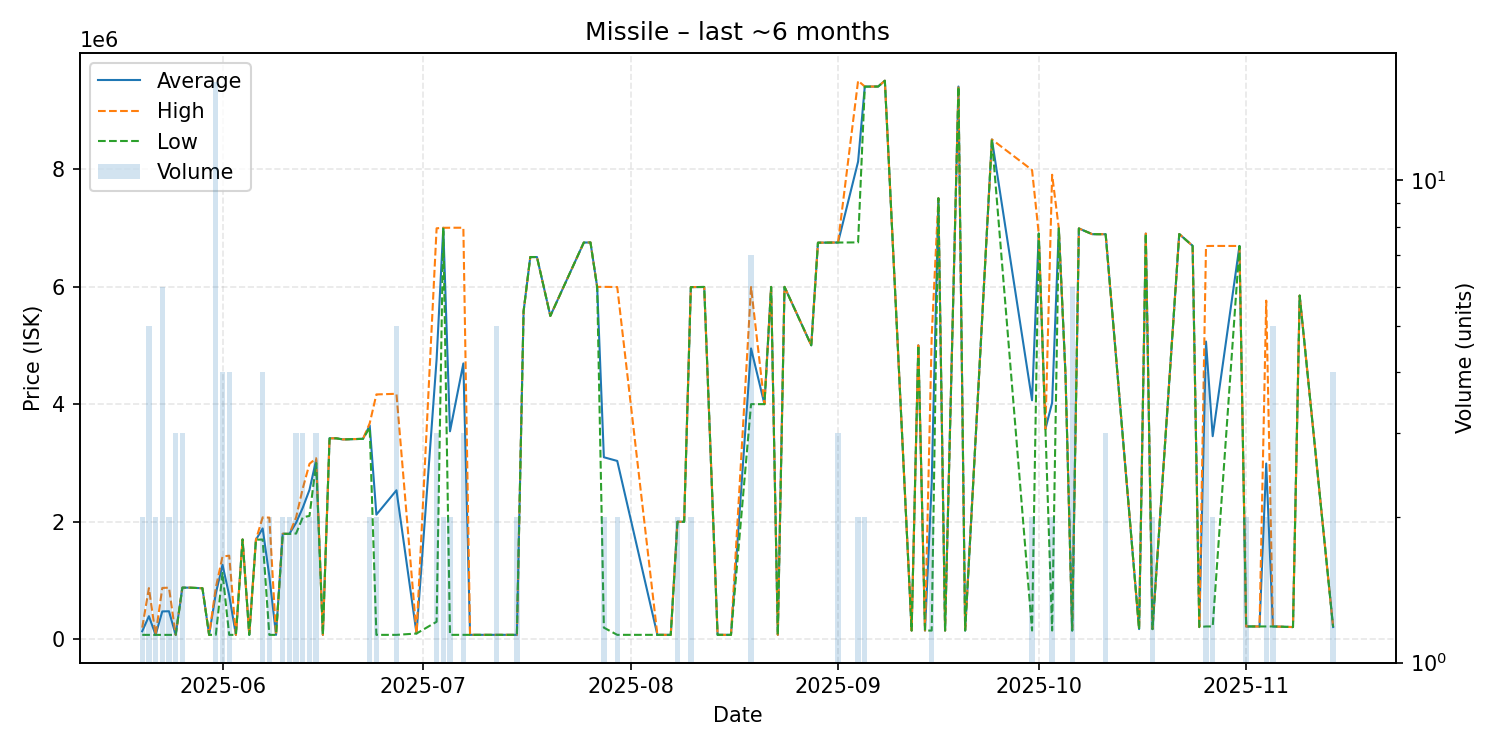

Values plotted in this chart, from the file beside it:
date, average, highest, lowest, order_count, volume
2025-05-20, 138490, 200000, 76980, 2, 2
2025-05-21, 394988, 872000, 76980, 5, 5
2025-05-22, 76980, 76980, 76980, 2, 2
2025-05-23, 475923, 874700, 76980, 6, 6
2025-05-24, 478440, 879900, 76980, 2, 2
2025-05-25, 76980, 76980, 76980, 3, 3
2025-05-26, 879900, 879900, 879900, 3, 3
2025-05-27, 879900, 879900, 879900, 1, 1
2025-05-29, 870000, 870000, 870000, 1, 1
2025-05-30, 76990, 76990, 76990, 1, 1
2025-05-31, 779771, 879900, 77015, 6, 16
2025-06-01, 1269000, 1408500, 1129500, 4, 4
2025-06-02, 750510, 1424000, 77020, 3, 4
2025-06-03, 77020, 77020, 77020, 1, 1
2025-06-04, 1699000, 1699000, 1699000, 1, 1
2025-06-05, 77020, 77020, 77020, 1, 1
2025-06-06, 1695000, 1695000, 1695000, 1, 1
2025-06-07, 1886750, 2075000, 1698500, 4, 4
2025-06-08, 1074015, 2071000, 77030, 2, 2
2025-06-09, 77030, 77030, 77030, 1, 1
2025-06-10, 1795500, 1796000, 1795000, 2, 2
2025-06-11, 1794500, 1795000, 1794000, 2, 2
2025-06-12, 1983667, 2075500, 1800000, 3, 3
2025-06-13, 2239667, 2568000, 2075500, 3, 3
2025-06-14, 2542500, 2985000, 2100000, 2, 2
2025-06-15, 3053333, 3080000, 3000000, 3, 3
2025-06-16, 77090, 77090, 77090, 1, 1
2025-06-17, 3419000, 3419000, 3419000, 1, 1
2025-06-18, 3419000, 3419000, 3419000, 1, 1
2025-06-19, 3400000, 3400000, 3400000, 1, 1
2025-06-22, 3410000, 3410000, 3410000, 1, 1
2025-06-23, 3637000, 3674000, 3600000, 2, 2
2025-06-24, 2121055, 4165000, 77110, 2, 2
2025-06-27, 2535448, 4176000, 77120, 4, 5
2025-06-30, 100000, 100000, 100000, 1, 1
2025-07-03, 4759667, 6989500, 300000, 3, 3
2025-07-04, 6998000, 6998000, 6998000, 2, 2
2025-07-05, 3538105, 6999000, 77210, 2, 2
2025-07-07, 4692150, 6999500, 77450, 3, 3
2025-07-08, 77450, 77450, 77450, 1, 1
2025-07-11, 77450, 77450, 77450, 1, 1
2025-07-12, 77450, 77450, 77450, 1, 5
2025-07-13, 77450, 77450, 77450, 1, 1
2025-07-15, 77450, 77450, 77450, 2, 2
2025-07-16, 5578000, 5578000, 5578000, 1, 1
2025-07-17, 6501000, 6501000, 6501000, 1, 1
2025-07-18, 6501000, 6501000, 6501000, 1, 1
2025-07-20, 5500000, 5500000, 5500000, 1, 1
2025-07-25, 6747000, 6747000, 6747000, 1, 1
2025-07-26, 6749000, 6749000, 6749000, 1, 1
2025-07-27, 5993000, 5993000, 5993000, 1, 1
2025-07-28, 3097000, 5994000, 200000, 2, 2
2025-07-30, 3034250, 5991000, 77500, 2, 2
2025-08-05, 77510, 77510, 77510, 1, 1
2025-08-07, 77500, 77500, 77500, 1, 1
2025-08-08, 2000000, 2000000, 2000000, 2, 2
2025-08-09, 2000000, 2000000, 2000000, 1, 1
2025-08-10, 5989500, 5990000, 5989000, 2, 2
2025-08-12, 5992000, 5992000, 5992000, 1, 1
2025-08-14, 77500, 77500, 77500, 1, 1
... 49 more rows
